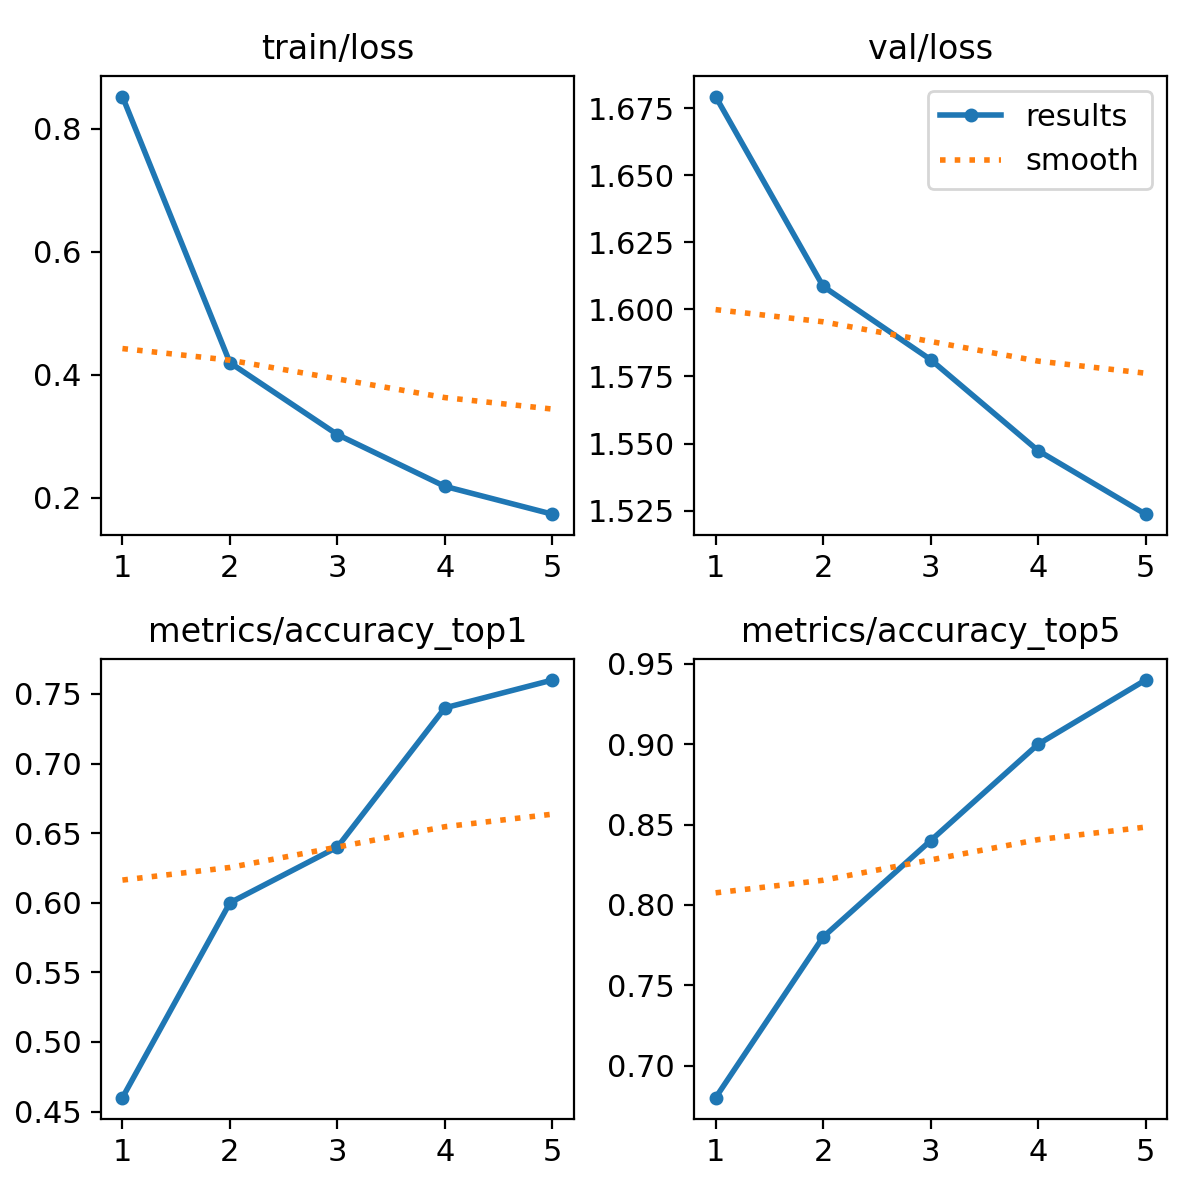

Source data for this figure (header and first rows):
epoch, train/loss, metrics/accuracy_top1, metrics/accuracy_top5, val/loss, lr/pg0, lr/pg1, lr/pg2
1, 0.8521, 0.46, 0.68, 1.679, 0.0002377, 0.0002377, 0.0002377
2, 0.4194, 0.6, 0.78, 1.609, 0.0003815, 0.0003815, 0.0003815
3, 0.3026, 0.64, 0.84, 1.581, 0.0004311, 0.0004311, 0.0004311
4, 0.2184, 0.74, 0.9, 1.547, 0.0002899, 0.0002899, 0.0002899
5, 0.1731, 0.76, 0.94, 1.524, 0.0002899, 0.0002899, 0.0002899
